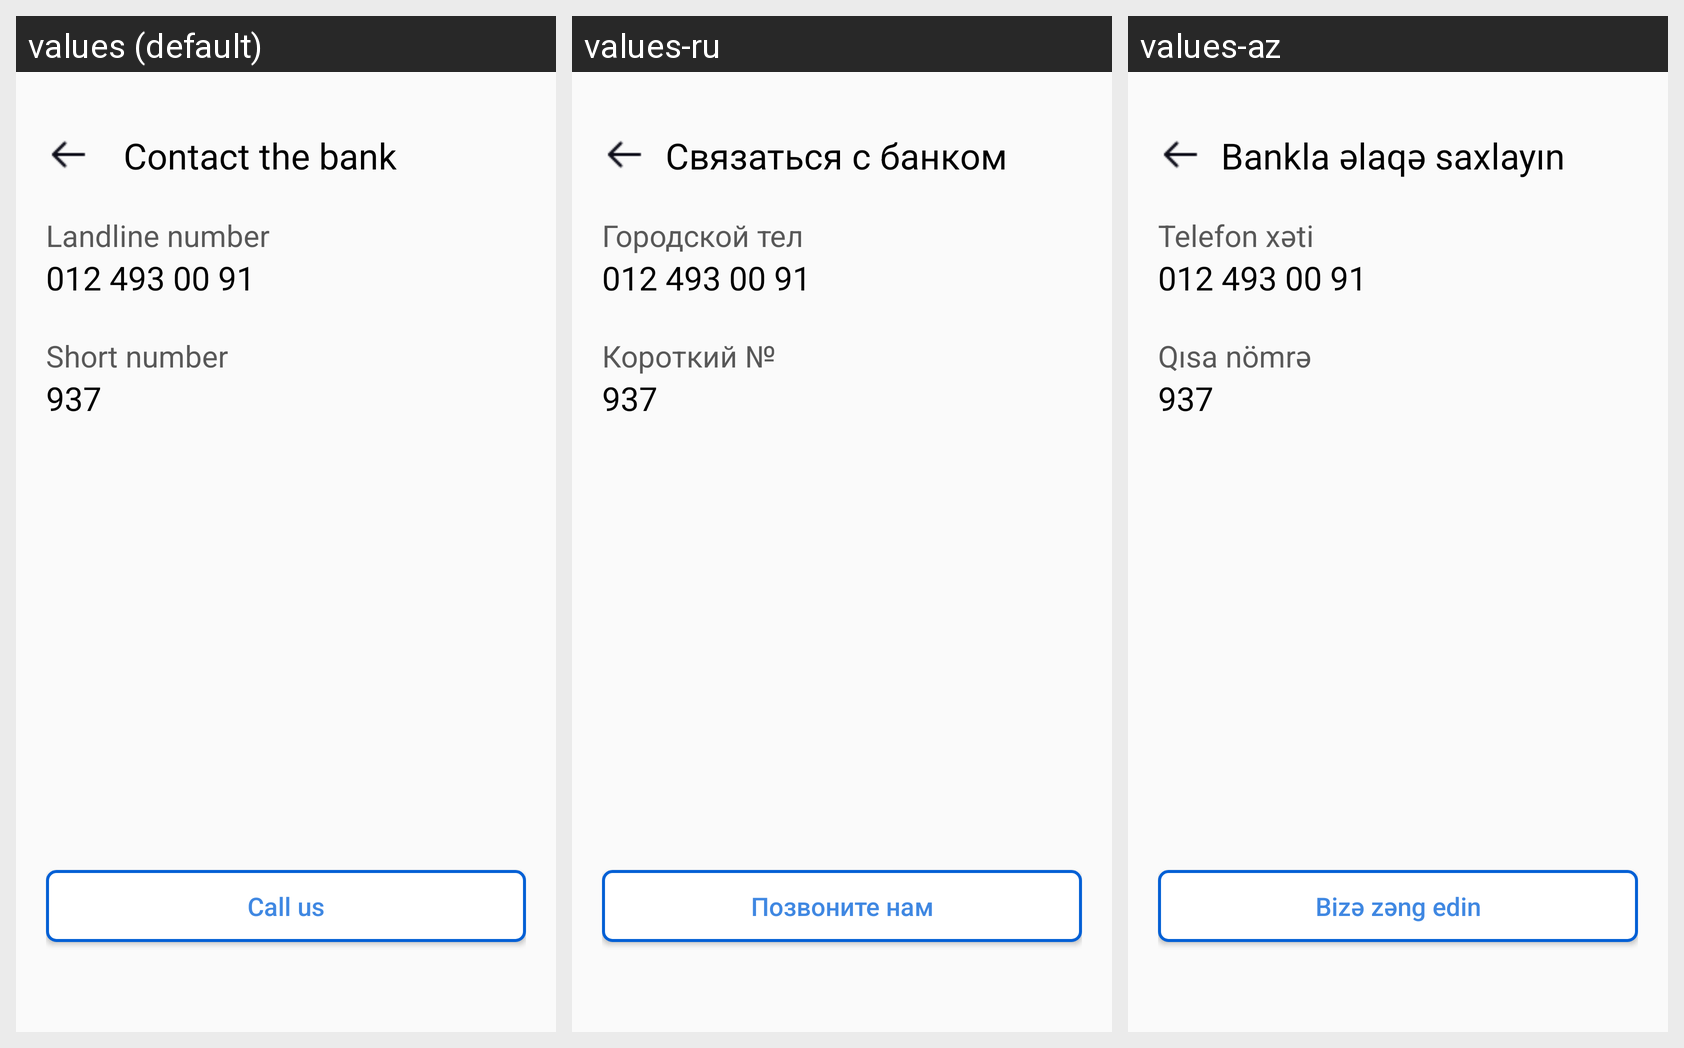

The Android screen above is rendered under several locales of the same app. Produce the string resources it draws, with the default and per-locale values.
Android screen res/layout/fragment_contact.xml rendered under 3 locales, left to right: values (default), values-ru, values-az. Device: Nexus 5 (rendered at 1080×1920; each locale shown at half size, 540×960, under a caption strip naming it); theme Theme.ABBMobile.
Strings drawn on this screen, with the default value and each locale's value (text and hints the layout hard-codes, and strings that could not be matched under every locale, appear in the picture but are not listed):

contact_the_bank
  values: Contact the bank
  values-ru: Связаться с банком
  values-az: Bankla əlaqə saxlayın

landline_number
  values: Landline number
  values-ru: Городской тел
  values-az: Telefon xəti

short_number
  values: Short number
  values-ru: Короткий №
  values-az: Qısa nömrə

call_us
  values: Call us
  values-ru: Позвоните нам
  values-az: Bizə zəng edin
